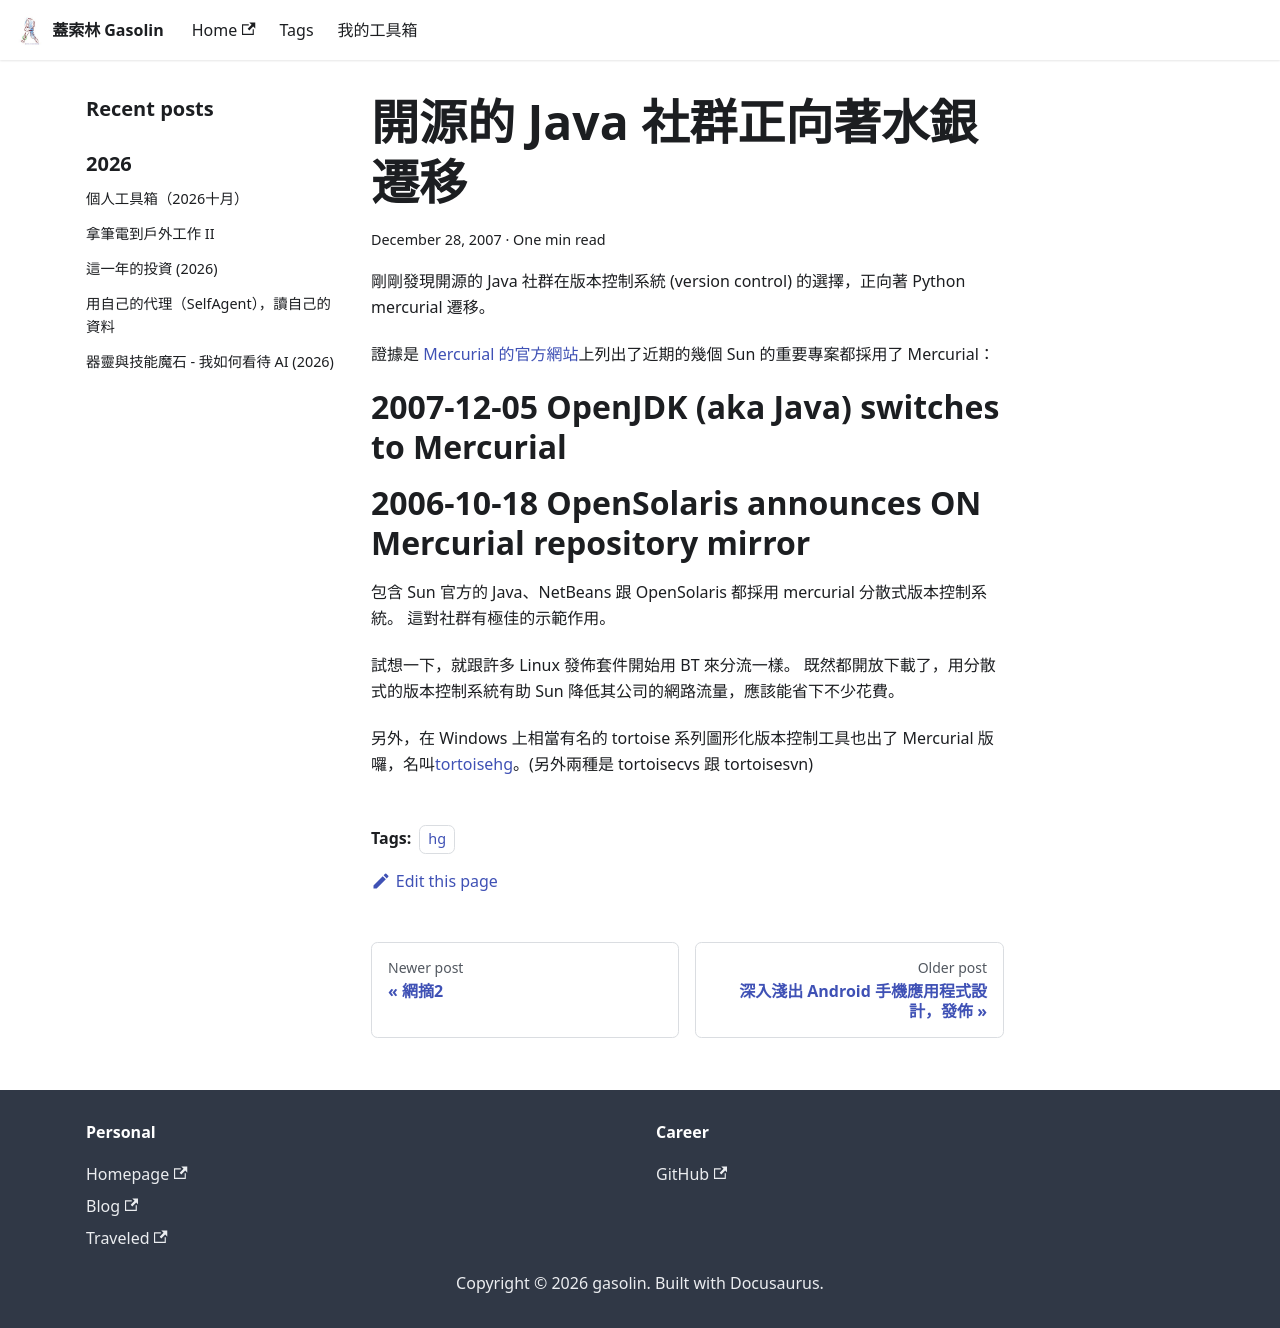

repository: gasolin/blog · page: devtools/Java-to-hg/index.html · generator: docusaurus

---
title: 開源的 Java 社群正向著水銀遷移
tags:
  - hg
date: 2007-12-28 03:41:04
---

剛剛發現開源的 Java 社群在版本控制系統(version control) 的選擇，正向著 Python mercurial 遷移。

證據是 [Mercurial 的官方網站](http://www.selenic.com/mercurial/wiki/)上列出了近期的幾個 Sun 的重要專案都採用了 Mercurial：[](http://www.selenic.com/mercurial/wiki/)

# 2007-12-12 NetBeans migrates to mercurial
# 2007-12-05 OpenJDK (aka Java) switches to Mercurial
# 2006-10-18 OpenSolaris announces ON Mercurial repository mirror

包含 Sun 官方的 Java、NetBeans 跟 OpenSolaris 都採用 mercurial 分散式版本控制系統。
這對社群有極佳的示範作用。

試想一下，就跟許多 Linux 發佈套件開始用 BT 來分流一樣。
既然都開放下載了，用分散式的版本控制系統有助 Sun 降低其公司的網路流量，應該能省下不少花費。

另外，在 Windows 上相當有名的 tortoise 系列圖形化版本控制工具也出了 Mercurial 版囉，名叫[tortoisehg](http://tortoisehg.sourceforge.net/)。(另外兩種是 tortoisecvs 跟 tortoisesvn)
